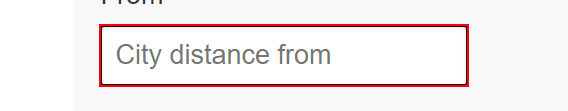
Workflow: Main

Step 1: type "[row("From ").ToString+ "[k(enter)]"]" into the text box 'distancefrom' in window 'Distance Calculator Find Distance Between Cities' (chrome.exe)

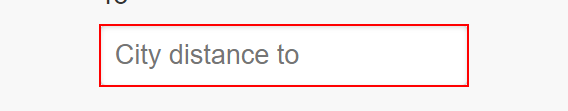
Step 2: type "[row("To").ToString+"[k(enter)]"]" into the text box 'distanceto' in window 'Distance Calculator Find Distance Between Cities' (chrome.exe)

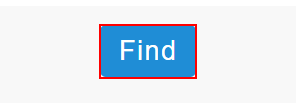
Step 3: click on the button 'hae' in window 'Distance Calculator Find Distance Between Cities' (chrome.exe)

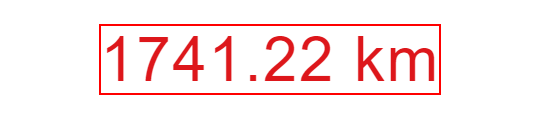
Step 4: get-text from the element 'totaldistancekm' in window 'Distance Calculator Find Distance Between Cities' (chrome.exe)
